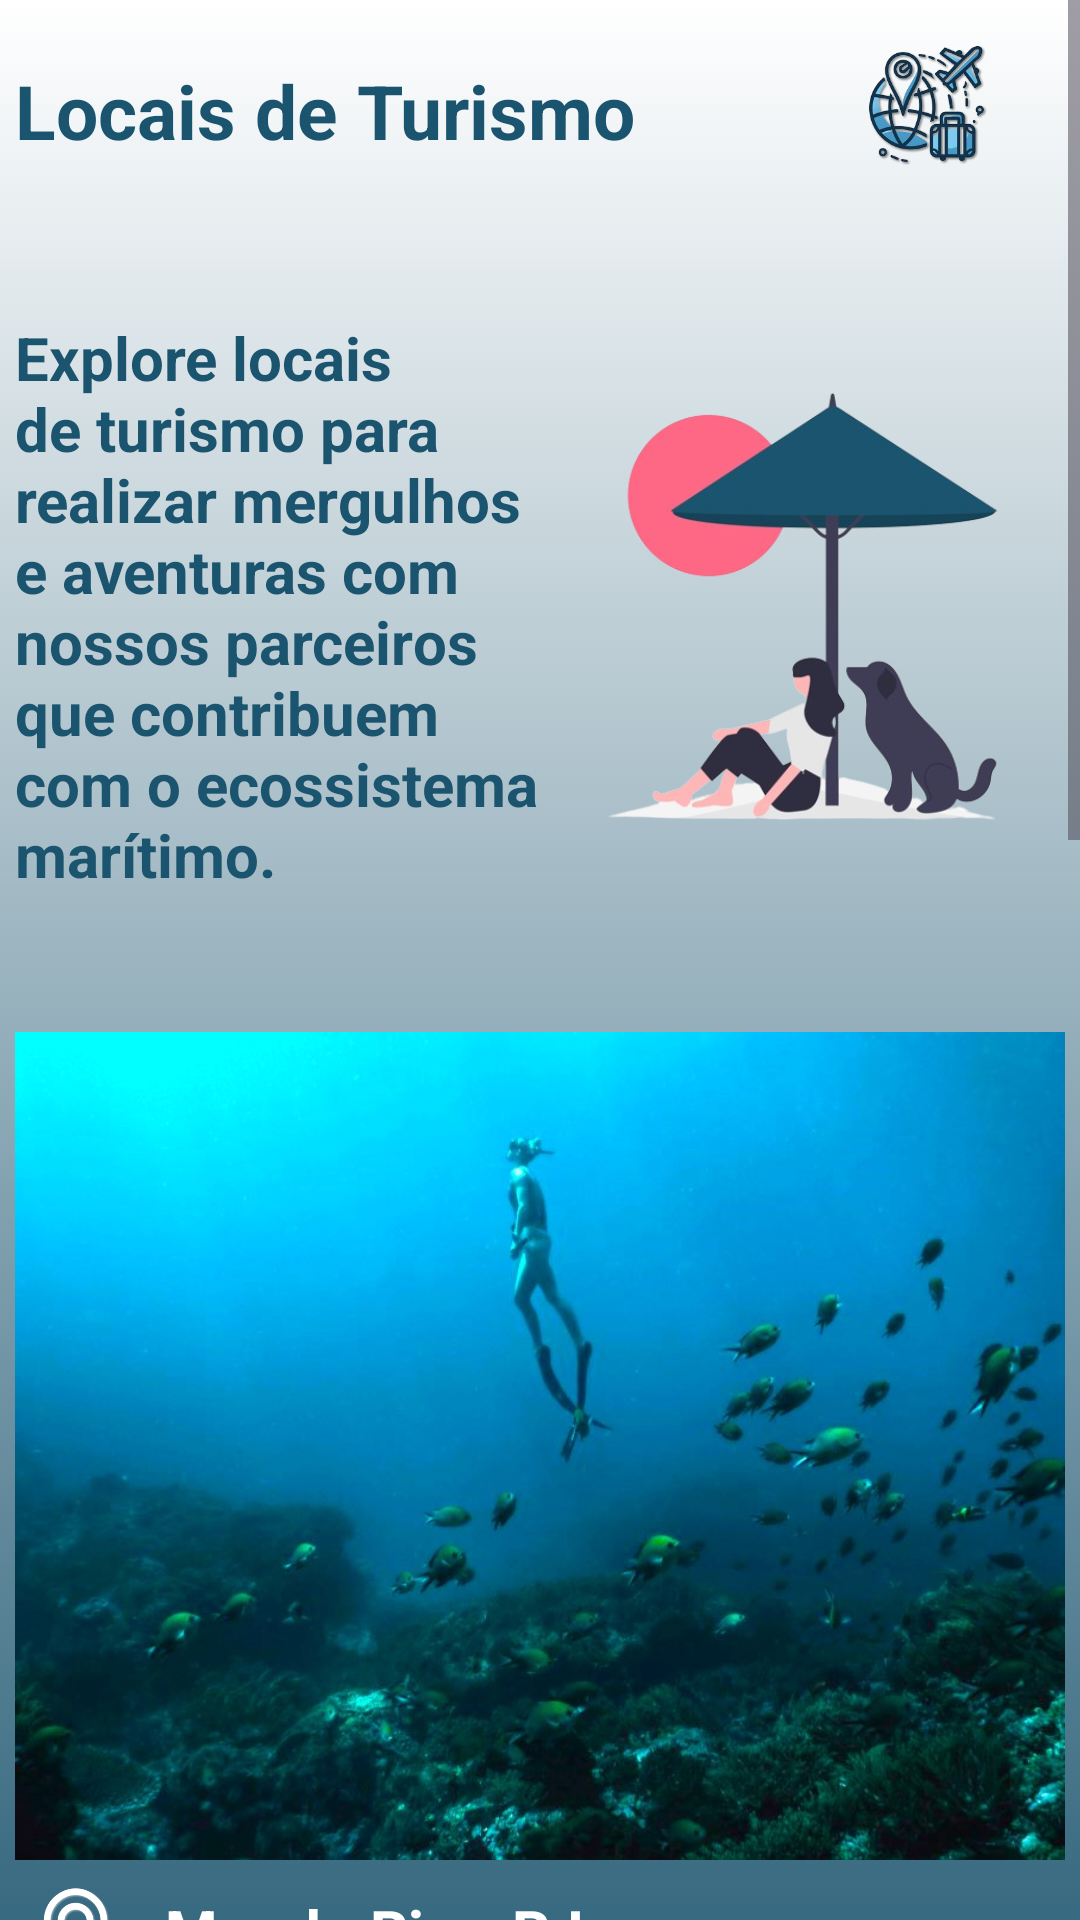

This screen was rendered from an Android layout file. Write that file and the resources it references.
<!-- AndroidManifest.xml: application theme Theme.Ecoral -->
<!-- res/layout/fragment_explore.xml -->
<?xml version="1.0" encoding="utf-8"?>
<ScrollView
    xmlns:android="http://schemas.android.com/apk/res/android"
    android:layout_width="match_parent"
    android:layout_height="wrap_content"
    android:fillViewport="true">
<LinearLayout
    xmlns:tools="http://schemas.android.com/tools"
    android:layout_width="match_parent"
    android:layout_height="match_parent"
    tools:context=".Explore"
    android:orientation="vertical">

    <LinearLayout
        android:layout_width="match_parent"
        android:layout_height="731dp"
        android:background="@drawable/background_todo"
        android:orientation="vertical"
        android:gravity="center_horizontal">


        <LinearLayout
            android:layout_width="350dp"
            android:layout_height="match_parent"
            android:orientation="vertical">


            <LinearLayout
                android:layout_width="350dp"
                android:layout_height="wrap_content"
                android:orientation="horizontal">

                <TextView
                    android:layout_width="wrap_content"
                    android:layout_height="wrap_content"
                    android:layout_marginTop="20dp"
                    android:text="Locais de Turismo"
                    android:textColor="@color/azul_ecoral"
                    android:textSize="25dp"
                    android:textStyle="bold" />

                <ImageView
                    android:layout_width="55dp"
                    android:layout_height="55dp"
                    android:layout_marginLeft="70dp"
                    android:layout_marginTop="7dp"
                    android:src="@drawable/iconintroduction" />

            </LinearLayout>

            <LinearLayout
                android:layout_width="match_parent"
                android:layout_height="280dp"
                android:orientation="horizontal">

                <LinearLayout
                    android:layout_width="175dp"
                    android:layout_height="match_parent"
                    android:orientation="vertical"
                    android:gravity="center">

                    <TextView
                        android:layout_width="wrap_content"
                        android:layout_height="wrap_content"
                        android:text="Explore locais de turismo para realizar mergulhos e aventuras com nossos parceiros que contribuem com o ecossistema marítimo."
                        android:textColor="@color/azul_ecoral"
                        android:textSize="20dp"
                        android:textStyle="bold"/>


                </LinearLayout>
                <LinearLayout
                    android:layout_width="175dp"
                    android:layout_height="match_parent"
                    android:orientation="vertical">

                    <ImageView
                        android:layout_width="match_parent"
                        android:layout_height="match_parent"
                        android:src="@drawable/turismo1"/>


                </LinearLayout>

            </LinearLayout>

            <LinearLayout
                android:layout_width="match_parent"
                android:layout_height="match_parent"
                android:orientation="vertical">

                <ImageView
                    android:layout_width="match_parent"
                    android:layout_height="280dp"
                    android:src="@drawable/img_turista1"/>

                <LinearLayout
                    android:layout_width="match_parent"
                    android:layout_height="match_parent"
                    android:orientation="vertical">


                    <LinearLayout
                        android:layout_width="match_parent"
                        android:layout_height="40dp"
                        android:layout_marginBottom="5dp">

                        <ImageView
                            android:layout_width="40dp"
                            android:layout_height="40dp"
                            android:layout_marginTop="2dp"
                            android:src="@drawable/location_white" />

                        <LinearLayout
                            android:layout_width="270dp"
                            android:layout_height="25dp"
                            android:layout_marginLeft="10dp"
                            android:layout_marginTop="8dp"
                            android:orientation="vertical"
                            android:gravity="center_vertical">

                            <TextView
                                android:layout_width="wrap_content"
                                android:layout_height="wrap_content"
                                android:text="Mar do Rio - RJ"
                                android:textColor="@color/white"
                                android:textSize="20dp"
                                android:textStyle="bold"/>
                        </LinearLayout>
                    </LinearLayout>
                    <LinearLayout
                        android:layout_width="match_parent"
                        android:layout_height="match_parent">


                        <TextView
                            android:layout_width="wrap_content"
                            android:layout_height="wrap_content"
                            android:text="Av. Infante Dom Henrique, s/n - Loja 17 A - Glória, \n Rio de Janeiro - RJ, 20021-140 \n Contato: (21) 2225-7508"
                            android:textColor="@color/white"/>
                    </LinearLayout>

                </LinearLayout>


            </LinearLayout>

        </LinearLayout>


    </LinearLayout>

 <LinearLayout
     android:layout_width="match_parent"
     android:layout_height="731dp"
     android:background="@drawable/backgr_verso"
     android:orientation="vertical"
     android:gravity="center_horizontal">


     <LinearLayout
         android:layout_width="350dp"
         android:layout_height="match_parent"
         android:orientation="vertical">

         <LinearLayout
             android:layout_width="match_parent"
             android:layout_height="365dp"
             android:orientation="vertical">

             <ImageView
                 android:layout_width="match_parent"
                 android:layout_height="270dp"
                 android:src="@drawable/img_turismo2"/>

             <LinearLayout
                 android:layout_width="match_parent"
                 android:layout_height="match_parent"
                 android:orientation="vertical">


                 <LinearLayout
                     android:layout_width="match_parent"
                     android:layout_height="35dp"
                     android:layout_marginBottom="5dp">

                     <ImageView
                         android:layout_width="40dp"
                         android:layout_height="40dp"
                         android:layout_marginTop="2dp"
                         android:src="@drawable/location_white" />

                     <LinearLayout
                         android:layout_width="270dp"
                         android:layout_height="25dp"
                         android:layout_marginLeft="10dp"
                         android:layout_marginTop="8dp"
                         android:orientation="vertical"
                         android:gravity="center_vertical">

                         <TextView
                             android:layout_width="wrap_content"
                             android:layout_height="wrap_content"
                             android:text="Alagoas Dive - AL"
                             android:textColor="@color/white"
                             android:textSize="20dp"
                             android:textStyle="bold"/>
                     </LinearLayout>
                 </LinearLayout>
                 <LinearLayout
                     android:layout_width="match_parent"
                     android:layout_height="match_parent">


                     <TextView
                         android:layout_width="wrap_content"
                         android:layout_height="wrap_content"
                         android:text="R. Projetada Sv vinte e trez, S/N - Centro, \n Paripueira - AL, 57935-000 \n Contato: (82)993047471"
                         android:textColor="@color/white"/>
                 </LinearLayout>

             </LinearLayout>


         </LinearLayout>

         <LinearLayout
             android:layout_width="match_parent"
             android:layout_height="365dp"
             android:orientation="vertical"
             android:layout_marginTop="5dp">

             <ImageView
                 android:layout_width="match_parent"
                 android:layout_height="270dp"
                 android:src="@drawable/img_turismo3"/>

             <LinearLayout
                 android:layout_width="match_parent"
                 android:layout_height="match_parent"
                 android:orientation="vertical">


                 <LinearLayout
                     android:layout_width="match_parent"
                     android:layout_height="35dp"
                     android:layout_marginBottom="5dp">

                     <ImageView
                         android:layout_width="40dp"
                         android:layout_height="40dp"
                         android:layout_marginTop="2dp"
                         android:src="@drawable/iconlocation" />

                     <LinearLayout
                         android:layout_width="270dp"
                         android:layout_height="25dp"
                         android:layout_marginLeft="10dp"
                         android:layout_marginTop="8dp"
                         android:orientation="vertical"
                         android:gravity="center_vertical">

                         <TextView
                             android:layout_width="wrap_content"
                             android:layout_height="wrap_content"
                             android:text="Piscina do Amor - AL"
                             android:textColor="@color/azul_ecoral"
                             android:textSize="20dp"
                             android:textStyle="bold"/>
                     </LinearLayout>
                 </LinearLayout>
                 <LinearLayout
                     android:layout_width="match_parent"
                     android:layout_height="match_parent">

                     <TextView
                         android:layout_width="wrap_content"
                         android:layout_height="wrap_content"
                         android:text="Piscina Natural - Pajuçara, Meceió - AL, \n 57030-000 \n Contato: (82)988399133"
                         android:textColor="@color/azul_ecoral"/>
                 </LinearLayout>

             </LinearLayout>


         </LinearLayout>


     </LinearLayout>
 </LinearLayout>

</LinearLayout>
</ScrollView>
<!-- resources referenced by this layout -->
<resources>
  <color name="azul_ecoral">#1B546E</color>
  <color name="white">#FFFFFFFF</color>
  <!-- drawable backgr_verso: png bitmap (drawable, 100328 bytes) -->
  <!-- drawable background_todo: png bitmap (drawable, 100332 bytes) -->
  <!-- drawable iconintroduction: png bitmap (drawable, 68294 bytes) -->
  <!-- drawable iconlocation: png bitmap (drawable, 36138 bytes) -->
  <!-- drawable img_turismo2: jpg bitmap (drawable, 151076 bytes) -->
  <!-- drawable img_turismo3: jpg bitmap (drawable, 122339 bytes) -->
  <!-- drawable img_turista1: jpg bitmap (drawable, 82092 bytes) -->
  <!-- drawable location_white: png bitmap (drawable, 11366 bytes) -->
  <!-- drawable turismo1: png bitmap (drawable, 88229 bytes) -->
  <style name="Theme.Ecoral" parent="Base.Theme.Ecoral" />
  <style name="Base.Theme.Ecoral" parent="Theme.Material3.DayNight.NoActionBar">
          
          
      </style>
</resources>
